3-way image classification set "dataset" from GitHub (aadarshagarwal1/ETR); label vocabulary: blue, red, yellow.

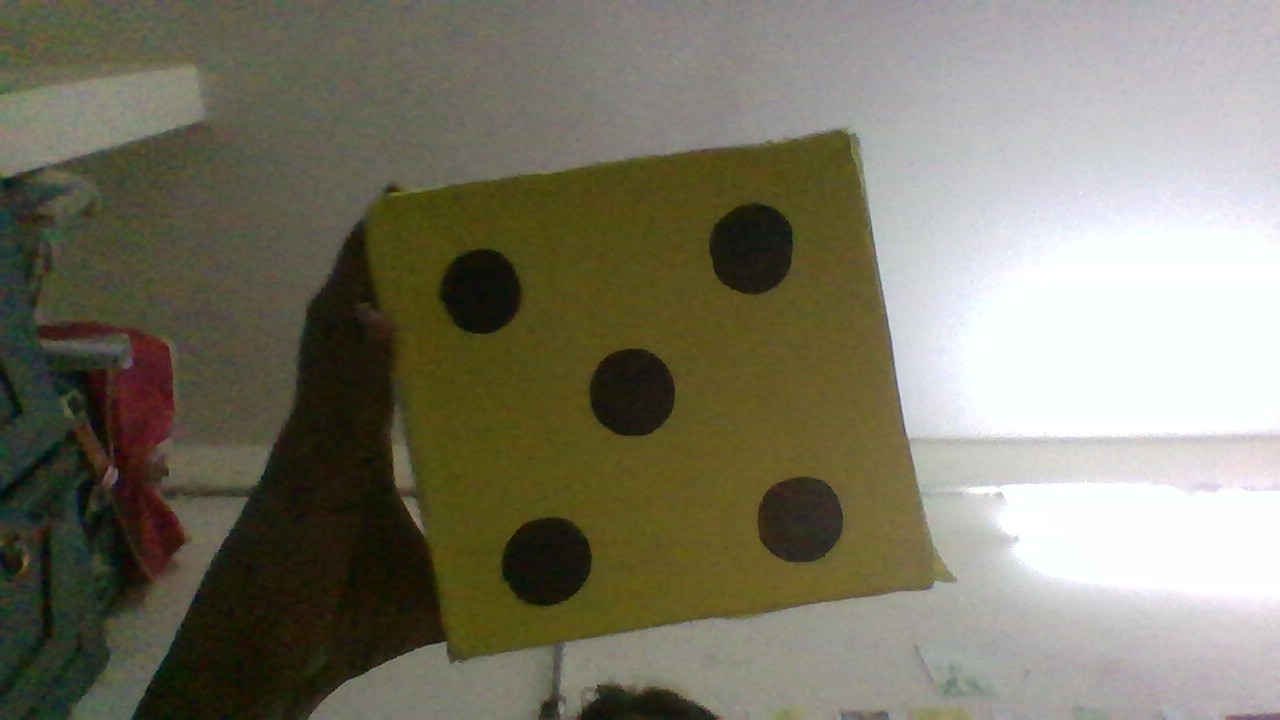
Label: yellow

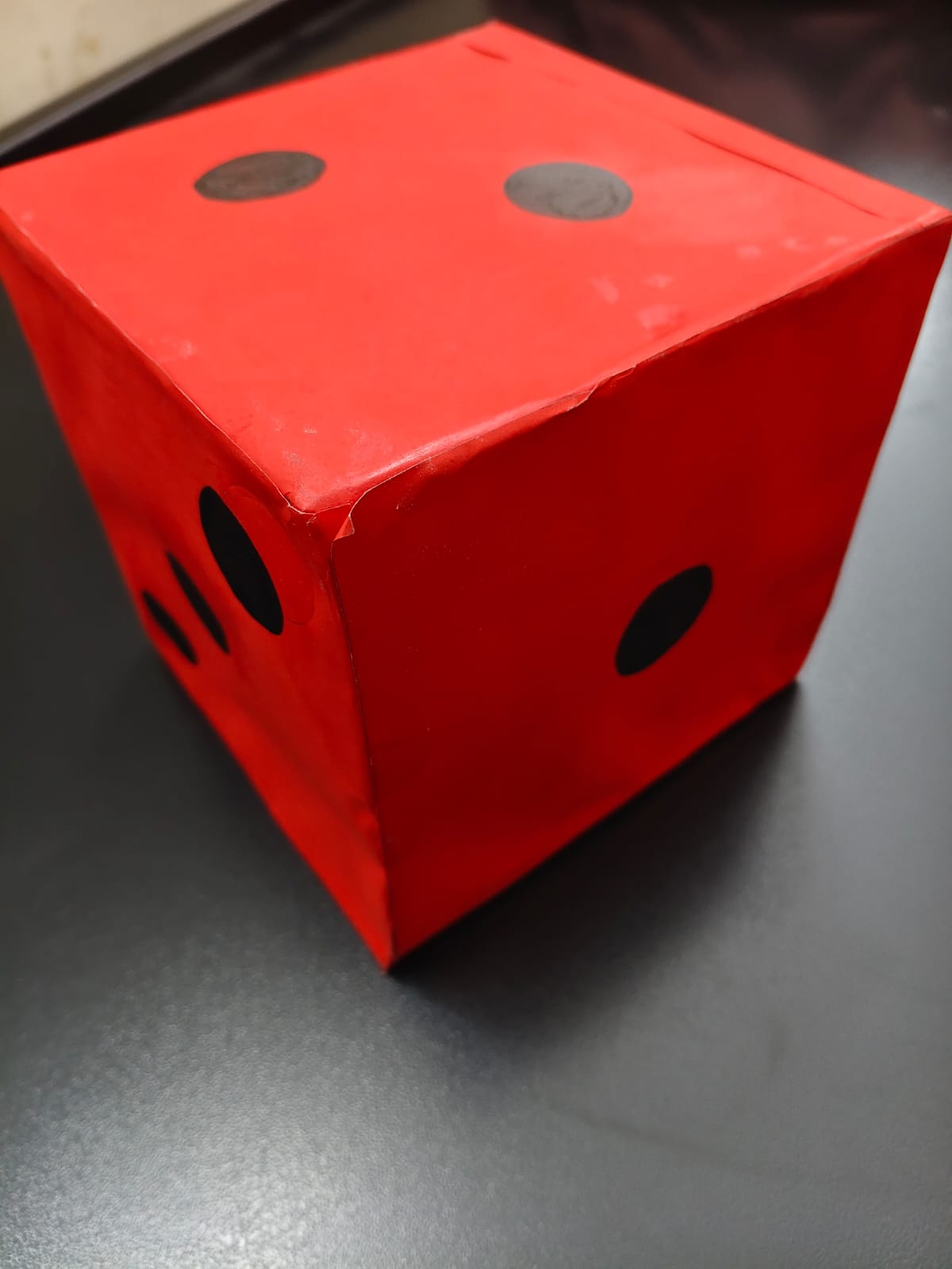
Label: red

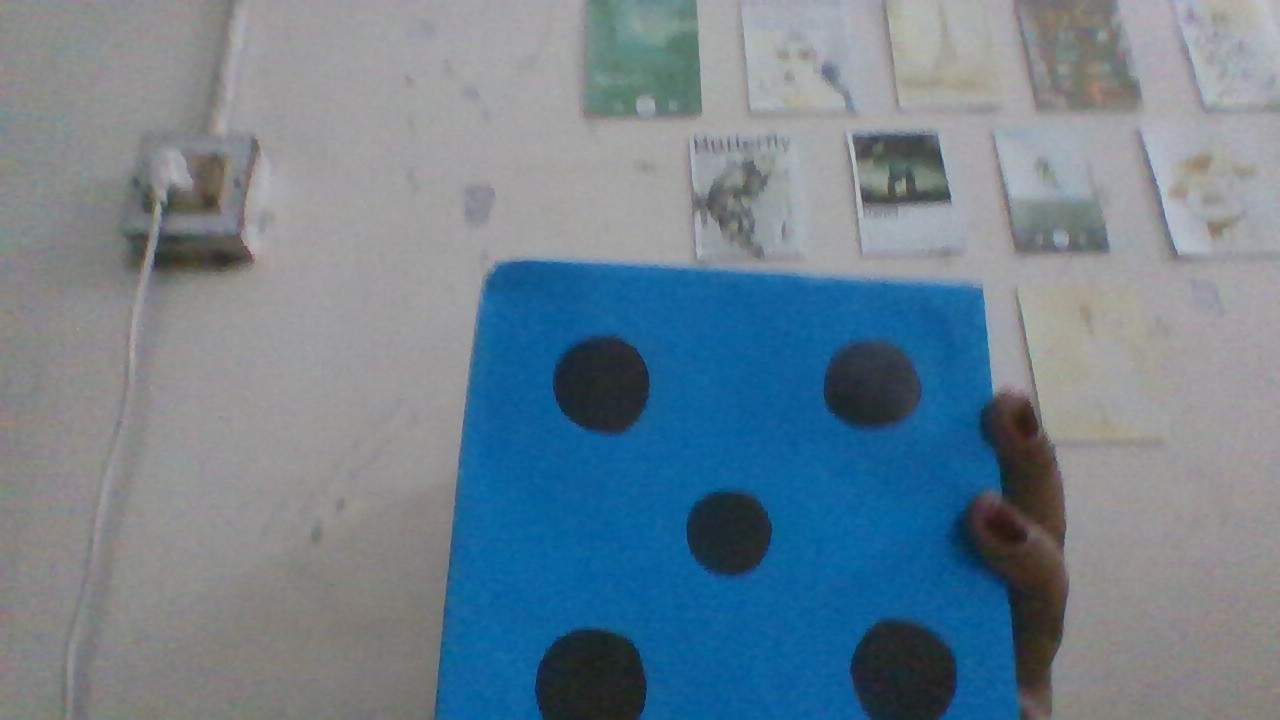
Label: blue

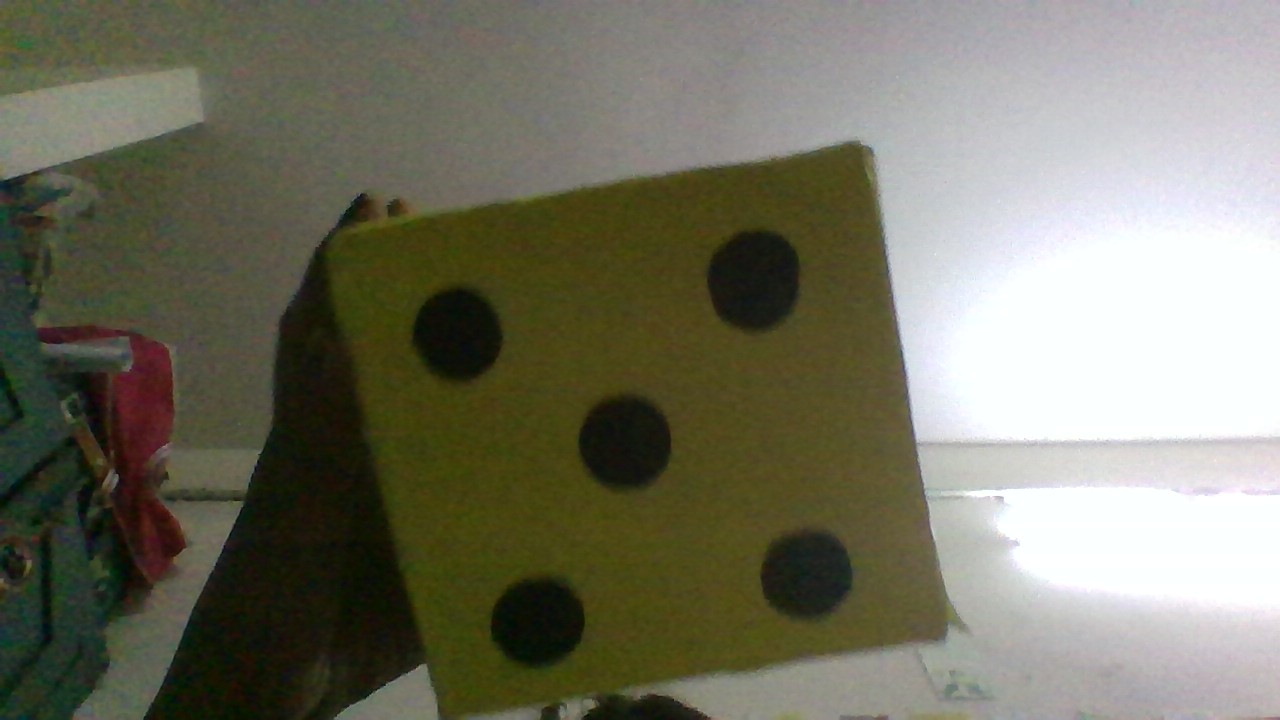
Label: yellow

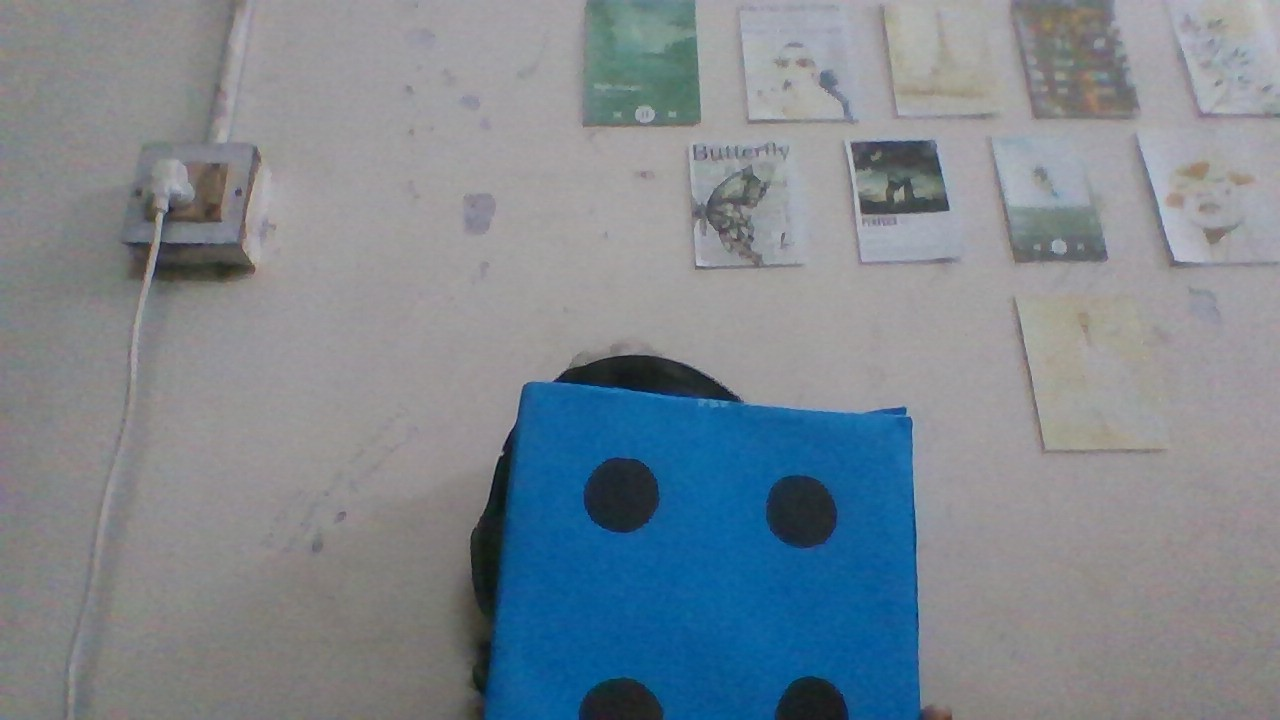
Label: blue

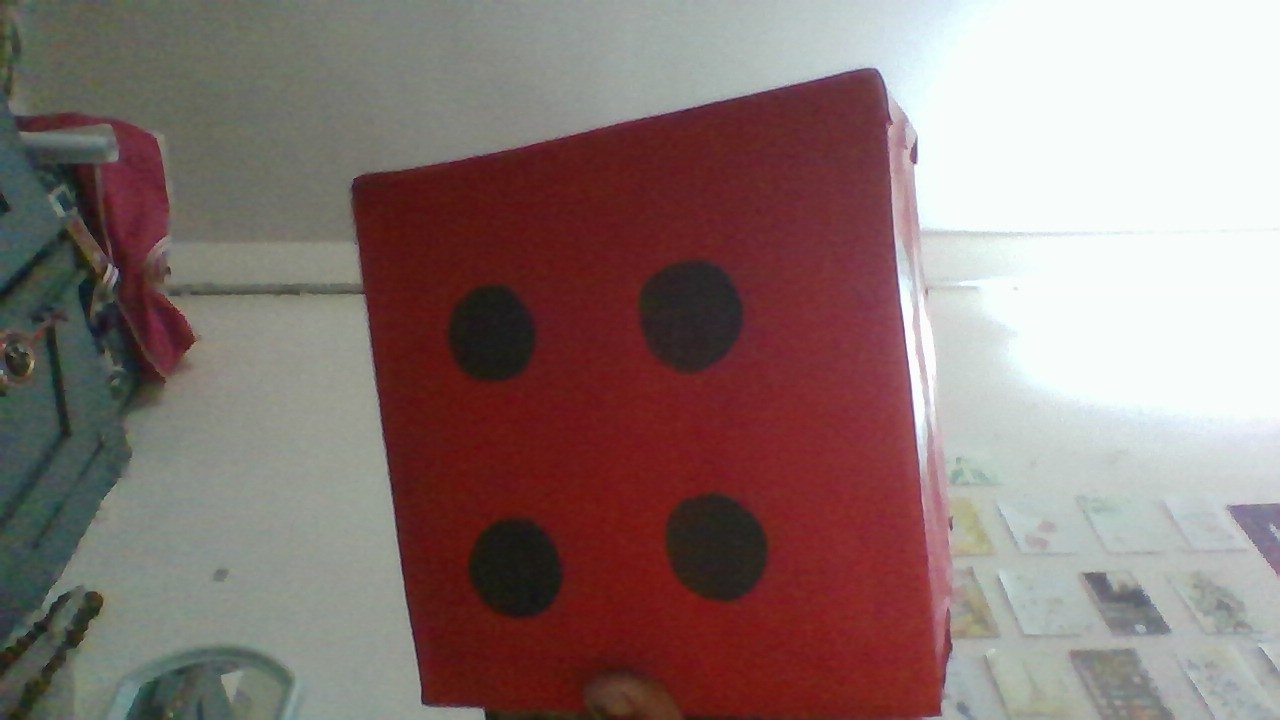
Label: red
